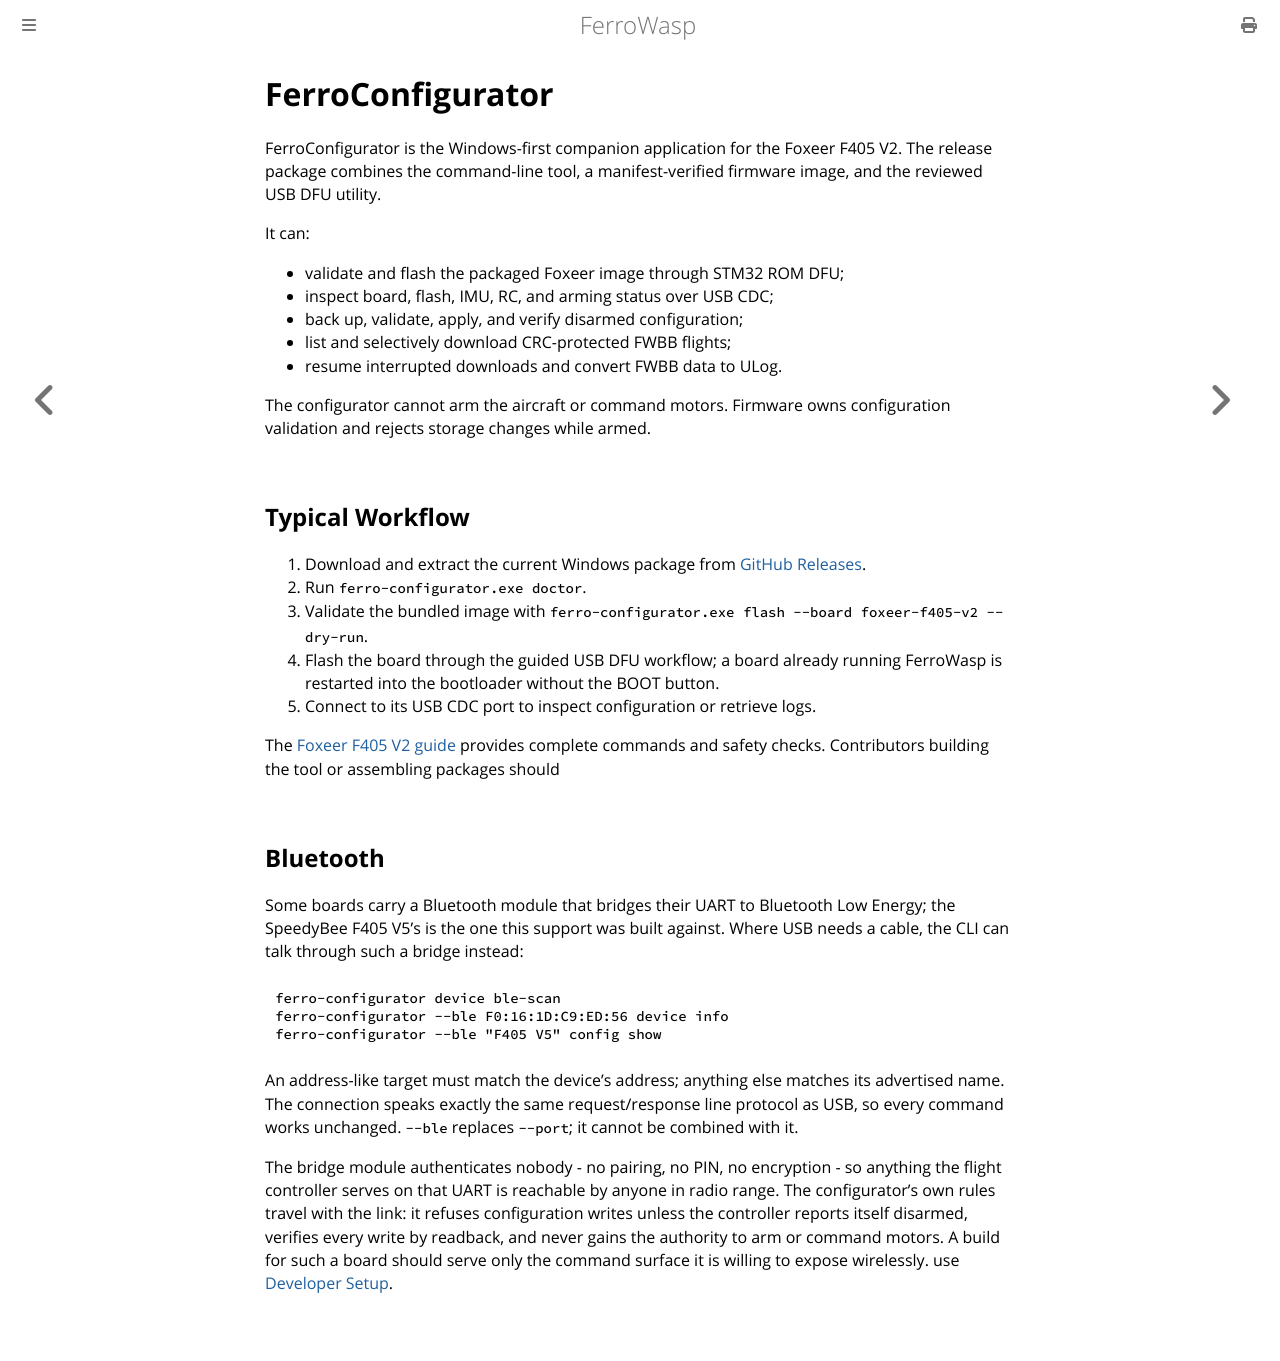

repository: Eirik2020/ferro-wasp · page: user/ferro_configurator.html · generator: mdbook

# FerroConfigurator

FerroConfigurator is the Windows-first companion application for the Foxeer
F405 V2. The release package combines the command-line tool, a
manifest-verified firmware image, and the reviewed USB DFU utility.

It can:

- validate and flash the packaged Foxeer image through STM32 ROM DFU;
- inspect board, flash, IMU, RC, and arming status over USB CDC;
- back up, validate, apply, and verify disarmed configuration;
- list and selectively download CRC-protected FWBB flights;
- resume interrupted downloads and convert FWBB data to ULog.

The configurator cannot arm the aircraft or command motors. Firmware owns
configuration validation and rejects storage changes while armed.

## Typical Workflow

1. Download and extract the current Windows package from
   [GitHub Releases](https://github.com/Eirik2020/ferro-wasp/releases).
2. Run `ferro-configurator.exe doctor`.
3. Validate the bundled image with
   `ferro-configurator.exe flash --board foxeer-f405-v2 --dry-run`.
4. Flash the board through the guided USB DFU workflow; a board already
   running FerroWasp is restarted into the bootloader without the BOOT button.
5. Connect to its USB CDC port to inspect configuration or retrieve logs.

The [Foxeer F405 V2 guide](foxeer_f405_v2.md) provides complete commands and
safety checks. Contributors building the tool or assembling packages should

## Bluetooth

Some boards carry a Bluetooth module that bridges their UART to Bluetooth
Low Energy; the SpeedyBee F405 V5's is the one this support was built
against. Where USB needs a cable, the CLI can talk through such a bridge
instead:

```text
ferro-configurator device ble-scan
ferro-configurator --ble F0:16:1D:C9:ED:56 device info
ferro-configurator --ble "F405 V5" config show
```

An address-like target must match the device's address; anything else
matches its advertised name. The connection speaks exactly the same
request/response line protocol as USB, so every command works unchanged.
`--ble` replaces `--port`; it cannot be combined with it.

The bridge module authenticates nobody - no pairing, no PIN, no encryption -
so anything the flight controller serves on that UART is reachable by anyone
in radio range. The configurator's own rules travel with the link: it
refuses configuration writes unless the controller reports itself disarmed,
verifies every write by readback, and never gains the authority to arm or
command motors. A build for such a board should serve only the command
surface it is willing to expose wirelessly.
use [Developer Setup](../developer_getting_started.md).
